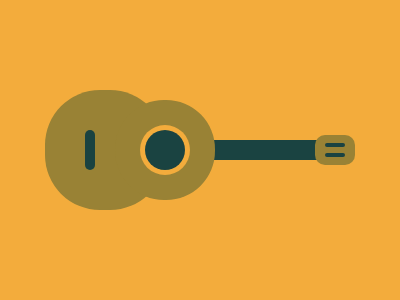

Here is a drawing made with CSS. Write the source that renders it.

<p a></p><p b></p>
<style>
body {
  background: #F3AC3C;
  display: flex;
  justify-content: center;
  align-items: center;
}
p {
  background: #1A4341;
  position: relative;
  left: -15px;
}
p:before, p:after {
  position: absolute;
  content: '';
  background: #1A4341;
}
[a] {
  width: 40px;
  height: 40px;
  border-radius: 50%;
  box-shadow: 0 0 0 5px #F3AC3C, 0 0 0 30px #998235, -60px 0 0 40px #998235;
}
[a]:before {
  top: 0; 
  left: -60px;
  width: 10px;
  height: 40px;
  border-radius: 5px;
}
[a]:after {
  width: 135px;
  height: 20px;
  z-index: -1;
  left: 50px;
  top: 10px
}
[b] {
  width: 40px;
  height: 30px;
  background: #998235;
  border-radius: 10px;
  left: 115px;
}
[b]:after {
  top: 8px;
  left: 10px;
  width: 20px;
  height: 4px;
  border-radius:2px;
  box-shadow: 0 10px 0 #1A4341;
}
</style>